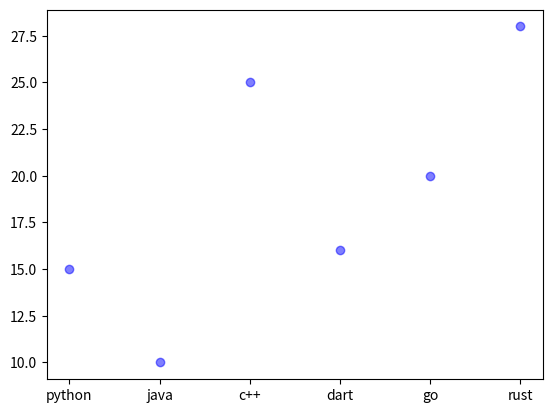
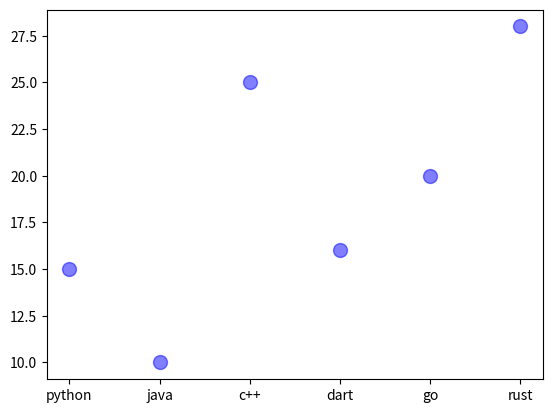

Write Python code to recreate these figures, in order.
# SCATTER GRAPH

import matplotlib.pyplot as plt

x=['python','java','c++','dart','go','rust']
y=[15,10,25,16,20,28]



plt.scatter(x,y,
            color="blue",
            alpha=0.5       # alpha Controls the transparency 
                            # alpha ranges from:
                            # 0   → completely transparent
                            # 0.5 → semi-transparent
                            # 1   → completely opaque
            )
plt.show()


plt.scatter(x,y,
            color="blue",
            alpha=0.5 ,
            s=100     # here s is size of scatterplot

            )
plt.show()

# plt.legend() shows us the scale of the graph
